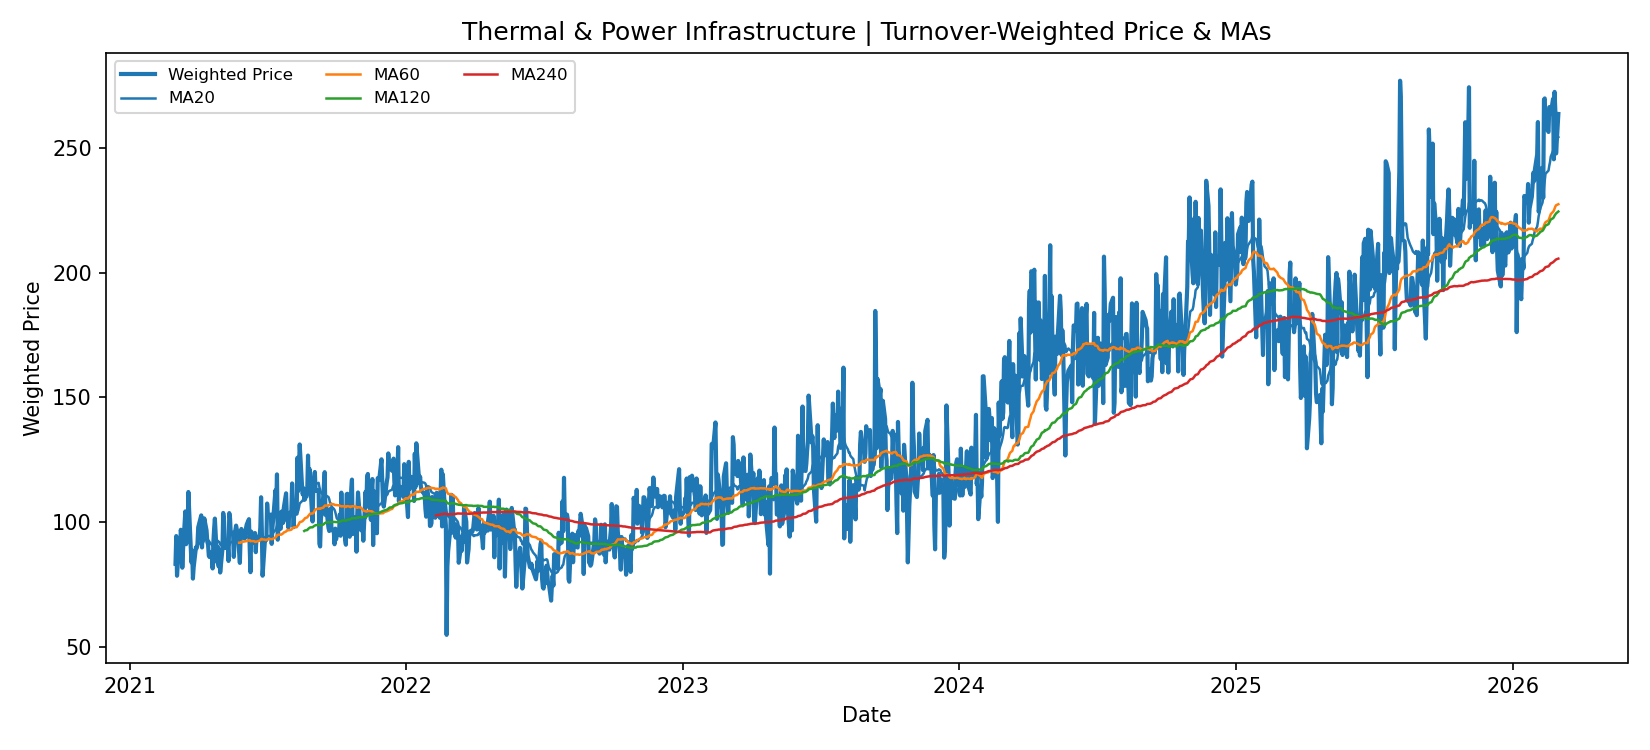

Values plotted in this chart, from the file beside it:
date, weighted_price, ma_20, ma_60, ma_120, ma_240
2021-03-02, 83.22, , , , 
2021-03-03, 94.33, , , , 
2021-03-04, 78.41, , , , 
2021-03-05, 83, , , , 
2021-03-08, 88.71, , , , 
2021-03-09, 96.85, , , , 
2021-03-10, 94.34, , , , 
2021-03-11, 81.63, , , , 
2021-03-12, 89.16, , , , 
2021-03-15, 104.2, , , , 
2021-03-16, 91.06, , , , 
2021-03-17, 93.03, , , , 
2021-03-18, 95.7, , , , 
2021-03-19, 112, , , , 
2021-03-22, 91.18, , , , 
2021-03-23, 83.8, , , , 
2021-03-24, 88.56, , , , 
2021-03-25, 77.26, , , , 
2021-03-26, 81.85, , , , 
2021-03-29, 89.81, 89.9, , , 
2021-03-30, 89.47, 90.22, , , 
2021-03-31, 91.11, 90.06, , , 
2021-04-01, 97.83, 91.03, , , 
2021-04-05, 102.6, 92.01, , , 
2021-04-06, 89.77, 92.06, , , 
2021-04-07, 97.05, 92.07, , , 
2021-04-08, 93.08, 92.01, , , 
2021-04-09, 101.4, 93, , , 
2021-04-12, 96.61, 93.37, , , 
2021-04-13, 92.01, 92.76, , , 
2021-04-14, 90.9, 92.75, , , 
2021-04-15, 86.36, 92.42, , , 
2021-04-16, 85.89, 91.93, , , 
2021-04-19, 87.92, 90.72, , , 
2021-04-20, 81.33, 90.23, , , 
2021-04-21, 91.88, 90.64, , , 
2021-04-22, 97.29, 91.07, , , 
2021-04-23, 101.3, 92.28, , , 
2021-04-26, 83.83, 92.37, , , 
2021-04-27, 89.99, 92.38, , , 
2021-04-28, 82.12, 92.02, , , 
2021-04-29, 88.88, 91.9, , , 
2021-04-30, 79.7, 91, , , 
2021-05-03, 89.07, 90.32, , , 
2021-05-04, 103.6, 91.01, , , 
2021-05-05, 101.2, 91.22, , , 
2021-05-06, 92.74, 91.2, , , 
2021-05-07, 89.54, 90.61, , , 
2021-05-10, 91.23, 90.34, , , 
2021-05-11, 84.33, 89.96, , , 
2021-05-12, 103.5, 90.59, , , 
2021-05-13, 101.6, 91.35, , , 
2021-05-14, 95.13, 91.81, , , 
2021-05-17, 95.63, 92.2, , , 
2021-05-18, 85.96, 92.43, , , 
2021-05-19, 92.01, 92.44, , , 
2021-05-20, 96.6, 92.4, , , 
2021-05-21, 98.52, 92.26, , , 
2021-05-24, 93.72, 92.76, , , 
2021-05-25, 87.9, 92.65, 91.65, , 
... 1,196 more rows
